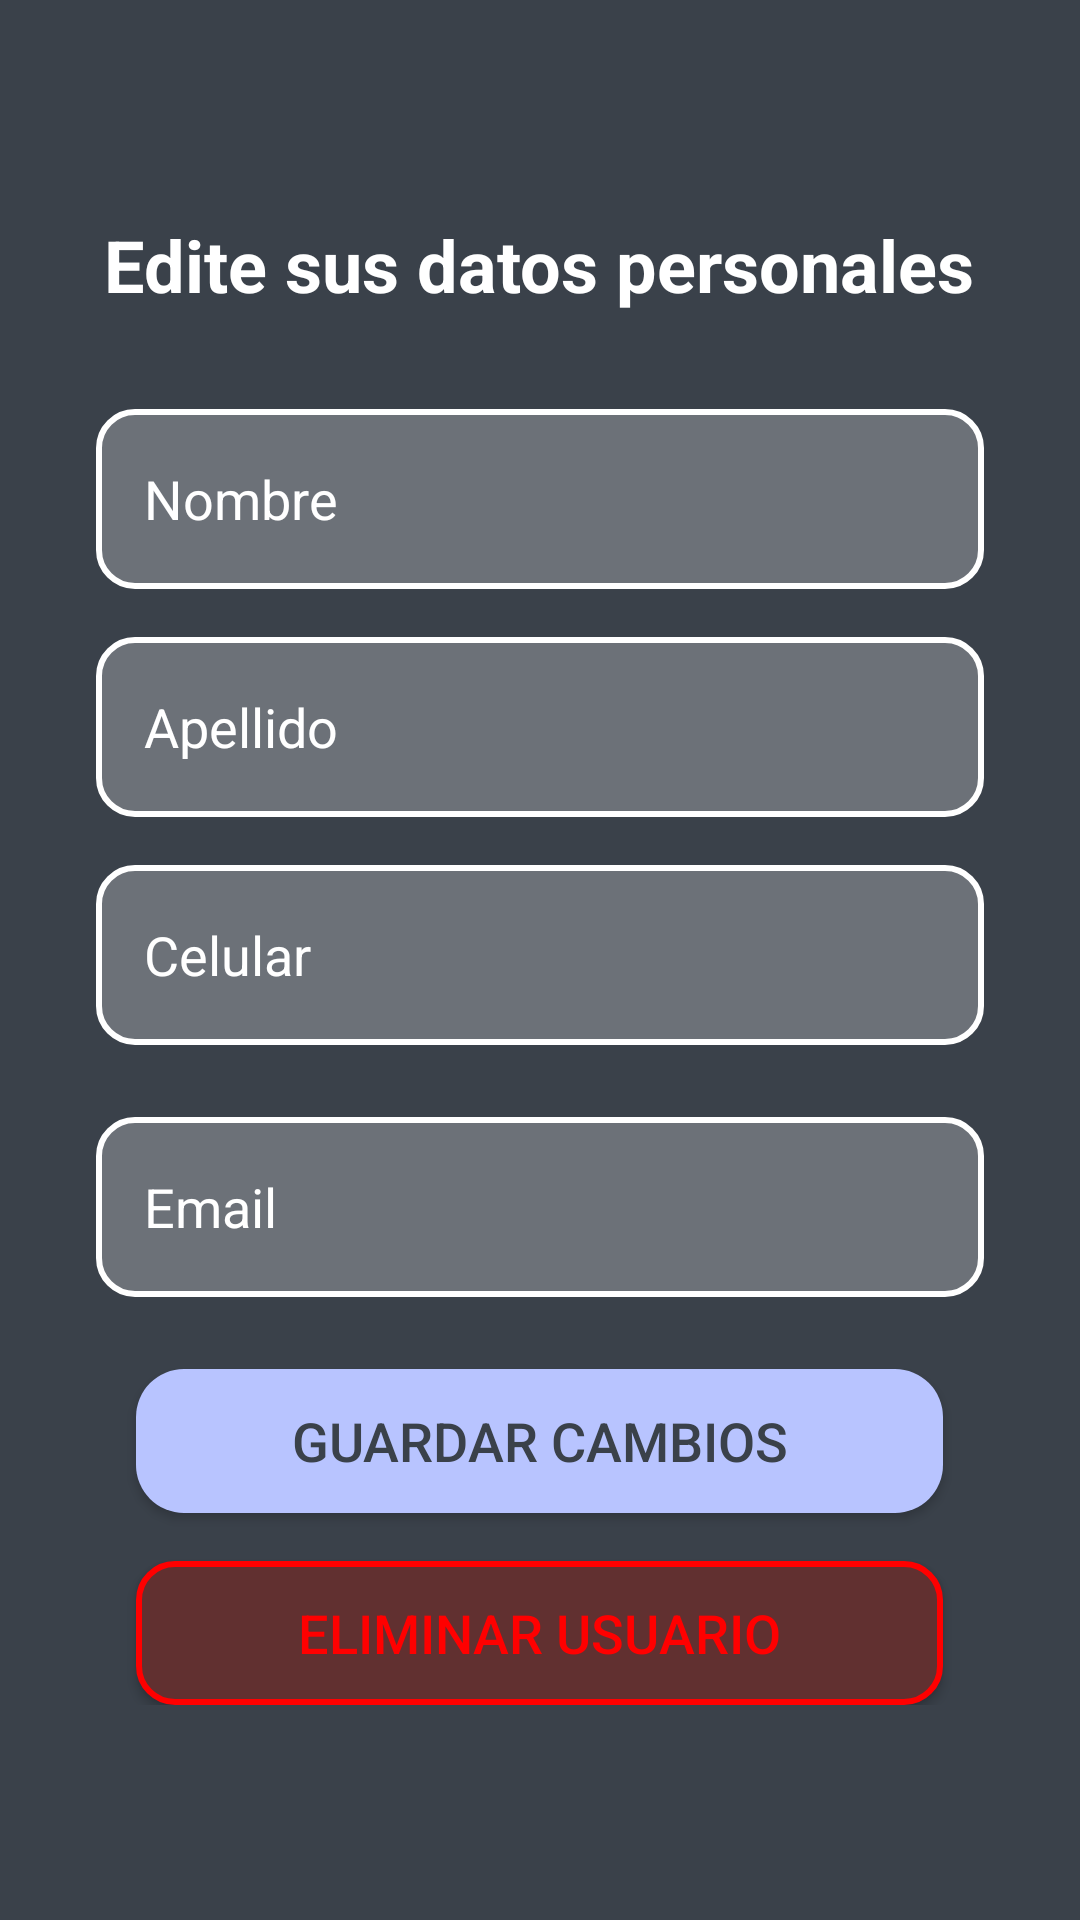

Android layout source for this screen:
<!-- AndroidManifest.xml: application theme Theme.Appv1 -->
<!-- res/layout/activity_editar_cuidador_admin.xml -->
<?xml version="1.0" encoding="utf-8"?>
<androidx.constraintlayout.widget.ConstraintLayout
    xmlns:android="http://schemas.android.com/apk/res/android"
    xmlns:app="http://schemas.android.com/apk/res-auto"
    xmlns:tools="http://schemas.android.com/tools"
    android:layout_width="match_parent"
    android:layout_height="match_parent"
    android:background="@color/fondo_main"
    tools:context=".cuidador.EditarInfoCuid">



    
    <LinearLayout
        android:layout_width="match_parent"
        android:layout_height="wrap_content"
        android:gravity="center"
        android:orientation="vertical"
        android:paddingStart="32dp"
        android:paddingTop="32dp"
        android:paddingEnd="32dp"
        android:paddingBottom="32dp"
        app:layout_constraintBottom_toBottomOf="parent"
        app:layout_constraintEnd_toEndOf="parent"
        app:layout_constraintStart_toStartOf="parent"
        app:layout_constraintTop_toTopOf="parent">

        
        <TextView
            android:id="@+id/tvPresentacion"
            android:layout_width="wrap_content"
            android:layout_height="wrap_content"
            android:layout_marginBottom="32dp"
            android:gravity="center"
            android:text="Edite sus datos personales"
            android:textColor="@color/white"
            android:textSize="24sp"
            android:textStyle="bold" />


        
        <EditText
            android:id="@+id/etNombre"
            android:layout_width="match_parent"
            android:layout_height="60dp"
            android:layout_marginBottom="16dp"
            android:background="@drawable/edittext_background"

            android:drawablePadding="12dp"
            android:hint="Nombre"
            android:paddingStart="16dp"
            android:paddingEnd="16dp"
            android:textColor="@color/white"
            android:textColorHint="@color/white" />

        
        <EditText
            android:id="@+id/etApellido"
            android:layout_width="match_parent"
            android:layout_height="60dp"
            android:layout_marginBottom="16dp"
            android:background="@drawable/edittext_background"

            android:drawablePadding="12dp"
            android:hint="Apellido"
            android:paddingStart="16dp"
            android:paddingEnd="16dp"
            android:textColor="@color/white"
            android:textColorHint="@color/white" />

        
        <EditText
            android:id="@+id/etCelular"
            android:layout_width="match_parent"
            android:layout_height="60dp"
            android:layout_marginBottom="24dp"
            android:background="@drawable/edittext_background"

            android:drawablePadding="12dp"
            android:hint="Celular"
            android:inputType="phone"
            android:paddingStart="16dp"
            android:paddingEnd="16dp"
            android:textColor="@color/white"
            android:textColorHint="@color/white" />

        <EditText
            android:id="@+id/etEmail"
            android:layout_width="match_parent"
            android:layout_height="60dp"
            android:layout_marginBottom="24dp"
            android:background="@drawable/edittext_background"

            android:drawablePadding="12dp"
            android:hint="Email"
            android:inputType="phone"
            android:paddingStart="16dp"
            android:paddingEnd="16dp"
            android:textColor="@color/white"
            android:textColorHint="@color/white" />




        <androidx.appcompat.widget.AppCompatButton
            android:id="@+id/btnGuardar"
            android:layout_width="269dp"
            android:layout_height="wrap_content"
            android:background="@drawable/button_background"
            android:text="Guardar cambios"
            android:textColor="@color/fondo_main"
            android:textSize="18sp" />


        <androidx.appcompat.widget.AppCompatButton
            android:id="@+id/btnEliminar"
            android:layout_width="269dp"
            android:layout_height="wrap_content"
            android:layout_marginTop="16dp"
            android:background="@drawable/button_background_4"
            android:text="Eliminar usuario"
            android:textColor="#FF0000"
            android:drawableEnd="@drawable/baseline_delete_24"
            android:padding="10dp"
            android:textSize="18sp" />



    </LinearLayout>


</androidx.constraintlayout.widget.ConstraintLayout>
<!-- resources referenced by this layout -->
<resources>
  <color name="fondo_main">#3a414a</color>
  <color name="white">#FFFFFFFF</color>
  <!-- drawable button_background (drawable) -->
  <?xml version="1.0" encoding="utf-8"?>
  <shape xmlns:android="http://schemas.android.com/apk/res/android"
      android:shape="rectangle">
  
      
      <corners android:radius="16dp" />
  
      
      <solid android:color="@color/maint" />
  
  
  </shape>
  <!-- drawable button_background_4 (drawable) -->
  <?xml version="1.0" encoding="utf-8"?>
  <selector xmlns:android="http://schemas.android.com/apk/res/android">
  
  
      <item>
          <shape android:shape="rectangle">
              <solid android:color="#613030"/> 
              <corners android:radius="12dp"/> 
              <stroke android:width="2dp" android:color="#FF0000"/> 
          </shape>
      </item>
  
  </selector>
  <!-- drawable edittext_background (drawable) -->
  <?xml version="1.0" encoding="utf-8"?>
  <selector xmlns:android="http://schemas.android.com/apk/res/android">
  
      
      <item android:state_focused="true">
          <shape android:shape="rectangle">
              <solid android:color="#80FFFFFF"/> 
              <corners android:radius="12dp"/> 
              <stroke android:width="2dp" android:color="@color/focuset"/> 
          </shape>
      </item>
  
      
      <item>
          <shape android:shape="rectangle">
              <solid android:color="#40FFFFFF"/> 
              <corners android:radius="12dp"/> 
              <stroke android:width="2dp" android:color="#FFFFFF"/> 
          </shape>
      </item>
  
  </selector>
  <style name="Theme.Appv1" parent="Base.Theme.Appv1" />
  <color name="maint">#b8c4ff</color>
  <color name="focuset">#8762D5</color>
  <style name="Base.Theme.Appv1" parent="Theme.Material3.DayNight.NoActionBar">
          
          
      </style>
</resources>
